Run: headless pygame with SDL's dummy video driver; simulated clock (each Clock.tick advances the game by its frame time, no real sleeping); random seed 0; keys injected as events and as key.get_pressed() state; no mouse input.
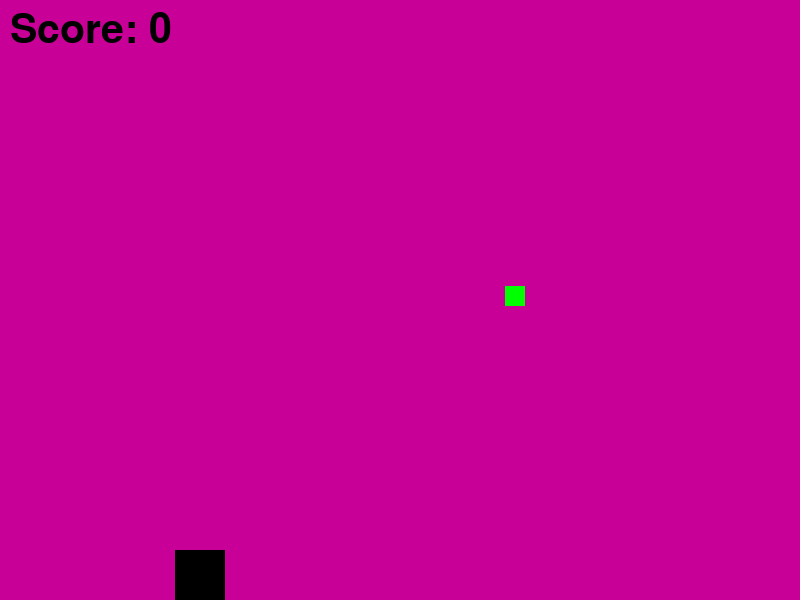
Frame 1 of 4 · flips 1–60 · no input
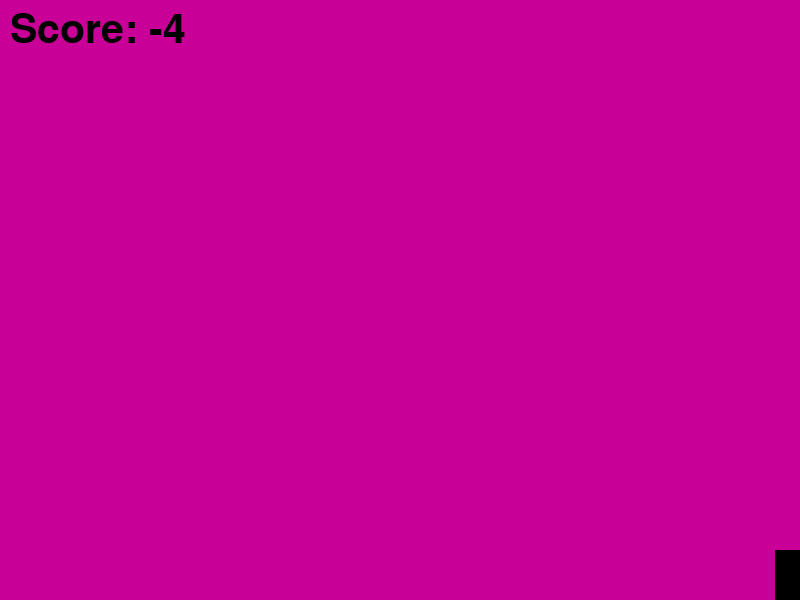
Frame 2 of 4 · flips 61–180 · tapped SPACE, RETURN · held RIGHT (→), D
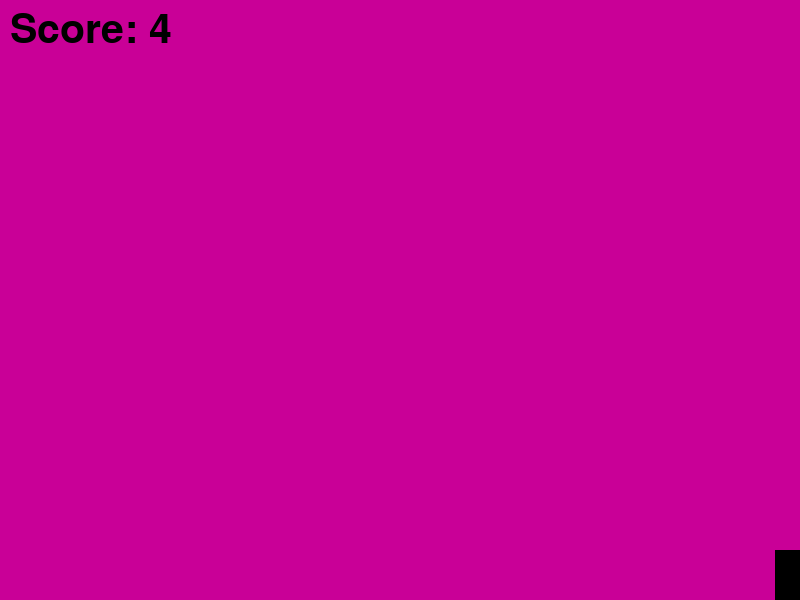
Frame 3 of 4 · flips 181–300 · held DOWN (↓), S
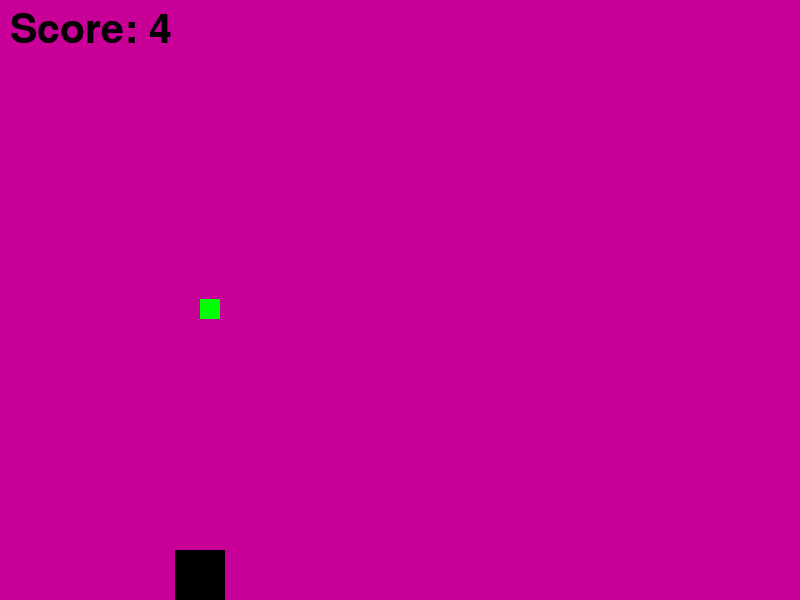
Frame 4 of 4 · flips 301–420 · held LEFT (←), A, UP (↑), W

The pygame program that drew these frames:

import pygame
import random

pygame.init()

# dimensions
WIDTH, HEIGHT = 800, 600
SCREEN = pygame.display.set_mode((WIDTH, HEIGHT))
pygame.display.set_caption("My JumpMan")

BG = (201, 0,  151)
BLACK = (0, 0, 0)
GREEN = (0, 255, 0)

GRAVITY = 0.67
JUMP_STRENGTH = -21
PLAYER_SIZE = 50
POINT_SIZE = 20
POINT_HEIGHT_VARIATION = 300  
POINT_SPEED = 5  
GROUND_LEVEL = HEIGHT - PLAYER_SIZE  

PLAYER_IMAGE = pygame.Surface((PLAYER_SIZE, PLAYER_SIZE))
PLAYER_IMAGE.fill(BLACK)
POINT_IMAGE = pygame.Surface((POINT_SIZE, POINT_SIZE))
POINT_IMAGE.fill(GREEN)

class Player(pygame.sprite.Sprite):
    def __init__(self):
        super().__init__()
        self.image = PLAYER_IMAGE
        self.rect = self.image.get_rect(center=(WIDTH // 4, HEIGHT - PLAYER_SIZE))
        self.speed = 5
        self.velocity_y = 0
        self.jumping = False

    def update(self):
        keys = pygame.key.get_pressed()
        if keys[pygame.K_LEFT]:
            self.rect.x -= self.speed
        if keys[pygame.K_RIGHT]:
            self.rect.x += self.speed
        if keys[pygame.K_SPACE] and not self.jumping:
            self.jumping = True
            self.velocity_y = JUMP_STRENGTH

        self.velocity_y += GRAVITY
        self.rect.y += self.velocity_y

        if self.rect.bottom > HEIGHT:
            self.rect.bottom = HEIGHT
            self.jumping = False

class Point(pygame.sprite.Sprite):
    def __init__(self):
        super().__init__()
        self.image = POINT_IMAGE
        self.rect = self.image.get_rect()
        # Randomly choose point can be up or down
        if random.choice([True, False]):
            self.rect.y = HEIGHT - POINT_SIZE  # down
        else:
            self.rect.y = HEIGHT - POINT_SIZE - random.randint(100, POINT_HEIGHT_VARIATION)  # upp
        self.rect.x = WIDTH

    def update(self):
        self.rect.x -= POINT_SPEED
        if self.rect.right < 0:
            self.kill()


all_sprites = pygame.sprite.Group()
points = pygame.sprite.Group()
player = Player()
all_sprites.add(player)

clock = pygame.time.Clock()
score = 0
current_point = None
running = True

while running:
    for event in pygame.event.get():
        if event.type == pygame.QUIT:
            running = False

    all_sprites.update()

    if not current_point or current_point.rect.right < 0:
        if current_point:
            current_point.kill()
        current_point = Point()
        all_sprites.add(current_point)
        points.add(current_point)

    if current_point and pygame.sprite.collide_rect(player, current_point):
        score += 2
        current_point.kill()
        current_point = None 

    if current_point and current_point.rect.right < player.rect.left:
        score -= 1
        current_point.kill()
        current_point = None

    SCREEN.fill(BG)
    all_sprites.draw(SCREEN)

    # score
    font = pygame.font.SysFont(None, 60)
    score_text = font.render(f'Score: {score}', True, BLACK)
    SCREEN.blit(score_text, (10, 10))

    pygame.display.flip()
    clock.tick(45)

pygame.quit()
